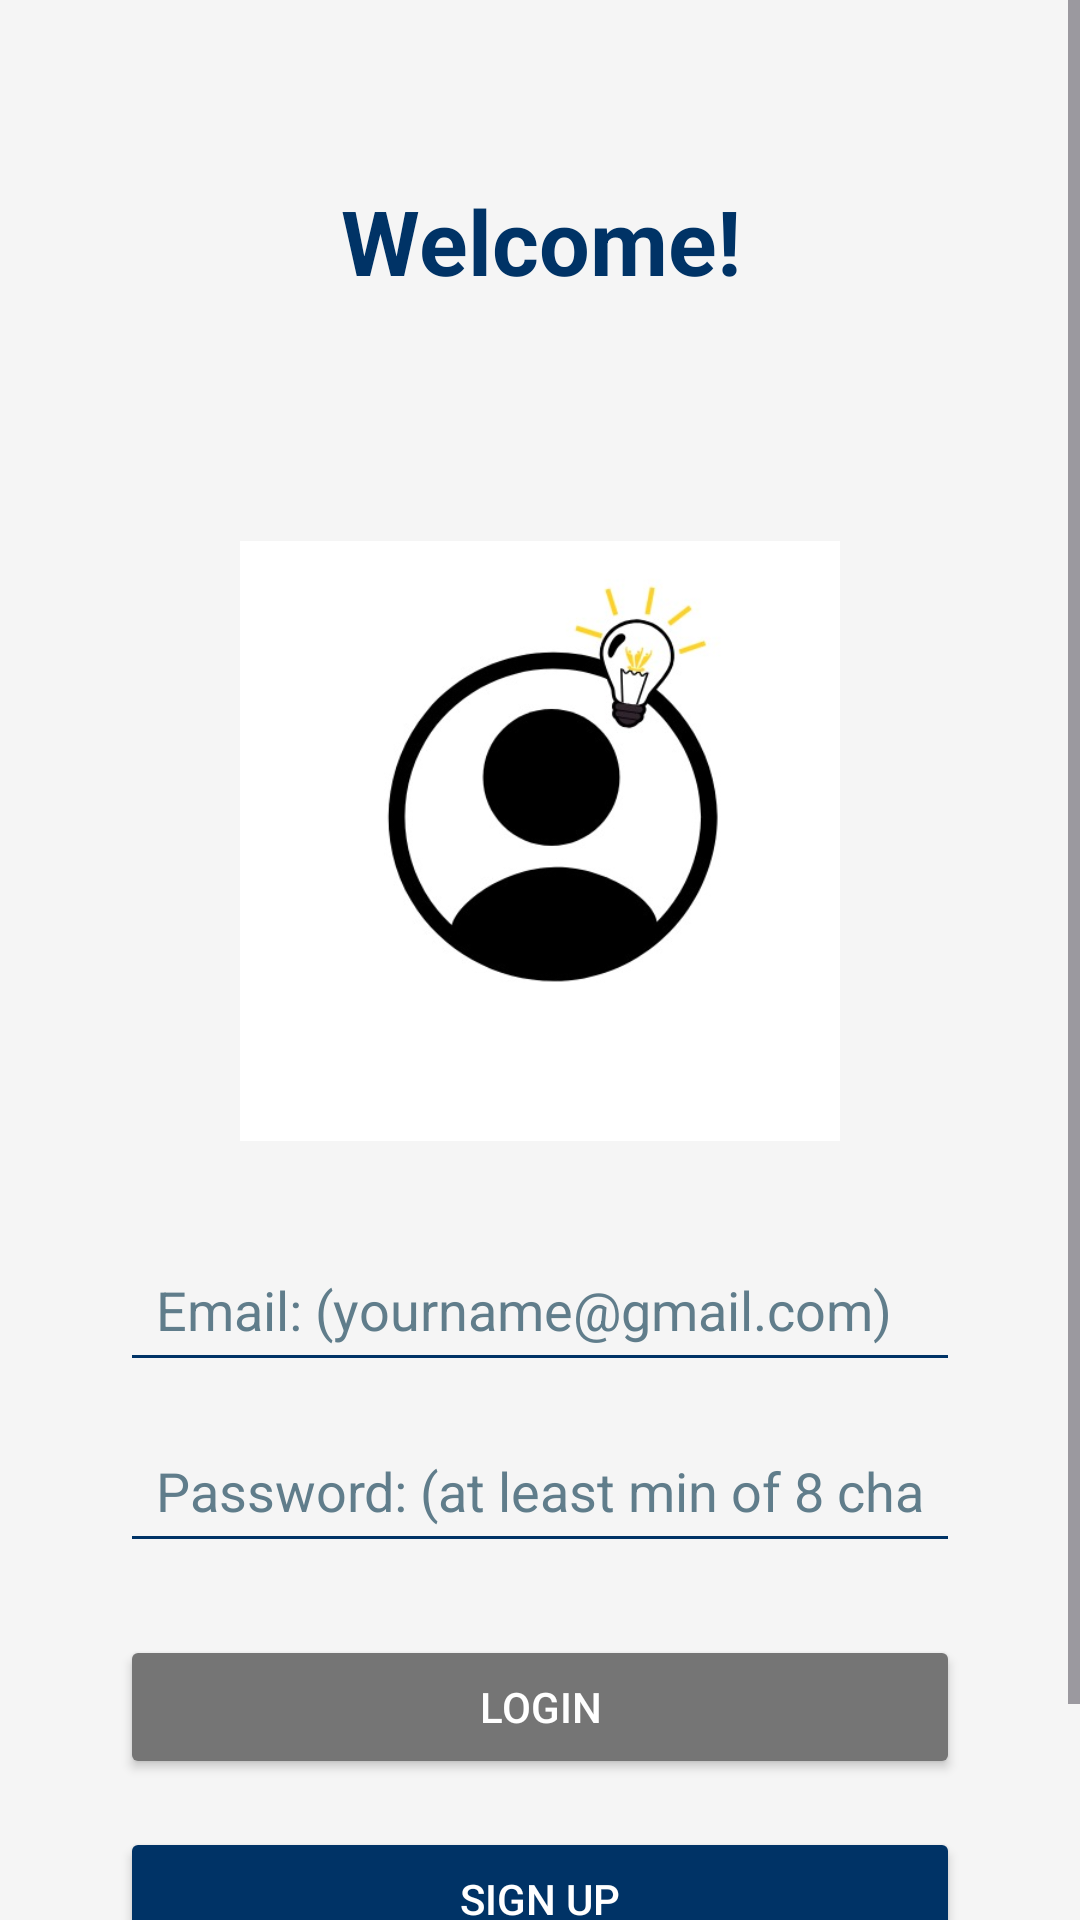

Reconstruct the res/layout file that produces this screen, plus the resources it refers to.
<!-- AndroidManifest.xml: application theme Theme.EmpoweringTheNation -->
<!-- res/layout/activity_login.xml -->
<?xml version="1.0" encoding="utf-8"?>
<ScrollView xmlns:android="http://schemas.android.com/apk/res/android"
    xmlns:app="http://schemas.android.com/apk/res-auto"
    xmlns:tools="http://schemas.android.com/tools"
    android:layout_width="match_parent"
    android:layout_height="match_parent"
    android:background="#F5F5F5"
    android:fillViewport="true"
    tools:context=".loginActivity">

    <LinearLayout
        android:id="@+id/main"
        android:layout_width="match_parent"
        android:layout_height="wrap_content"
        android:orientation="vertical"
        android:padding="16dp">

        
        <TextView
            android:layout_width="match_parent"
            android:layout_height="wrap_content"
            android:layout_marginTop="44dp"
            android:layout_marginBottom="40dp"
            android:text="Welcome!"
            android:textAlignment="center"
            android:textColor="#003366"
            android:textSize="30sp"
            android:textStyle="bold" />

        
        <LinearLayout
            android:layout_width="match_parent"
            android:layout_height="wrap_content"
            android:gravity="center"
            android:orientation="vertical"
            android:padding="24dp">

            
            <ImageView
                android:id="@+id/loginLogo"
                android:layout_width="200dp"
                android:layout_height="200dp"
                android:layout_gravity="center"
                android:layout_marginTop="16dp"
                android:layout_marginBottom="32dp"
                android:contentDescription="Login image"
                android:src="@drawable/loginimage" />

            
            <EditText
                android:id="@+id/emailTxt"
                android:layout_width="match_parent"
                android:layout_height="wrap_content"
                android:layout_marginBottom="12dp"
                android:backgroundTint="#003366"
                android:hint="Email: (yourname@gmail.com)"
                android:inputType="textEmailAddress"
                android:padding="12dp"
                android:textColor="#000000"
                android:textColorHint="#607D8B" />

            
            <EditText
                android:id="@+id/passwordTxt"
                android:layout_width="match_parent"
                android:layout_height="wrap_content"
                android:layout_marginBottom="24dp"
                android:backgroundTint="#003366"
                android:hint="Password: (at least min of 8 characters)"
                android:inputType="textPassword"
                android:padding="12dp"
                android:textColor="#000000"
                android:textColorHint="#607D8B" />

            
            <Button
                android:id="@+id/btnLogin"
                android:layout_width="match_parent"
                android:layout_height="wrap_content"
                android:layout_marginBottom="16dp"
                android:backgroundTint="#757575"
                android:text="Login"
                android:textColor="#FFFFFF" />

            
            <Button
                android:id="@+id/btnSignUp"
                android:layout_width="match_parent"
                android:layout_height="wrap_content"
                android:layout_marginBottom="24dp"
                android:backgroundTint="#003366"
                android:text="Sign Up"
                android:textColor="#FFFFFF" />

        </LinearLayout>
    </LinearLayout>
</ScrollView>
<!-- resources referenced by this layout -->
<resources>
  <!-- drawable loginimage: jpg bitmap (drawable, 19436 bytes) -->
  <style name="Theme.EmpoweringTheNation" parent="Base.Theme.EmpoweringTheNation" />
  <style name="Base.Theme.EmpoweringTheNation" parent="Theme.Material3.DayNight.NoActionBar">
          
          <item name="colorPrimary">#003366</item>
  
          
          <item name="colorControlActivated">#003366</item>
  
      </style>
</resources>
